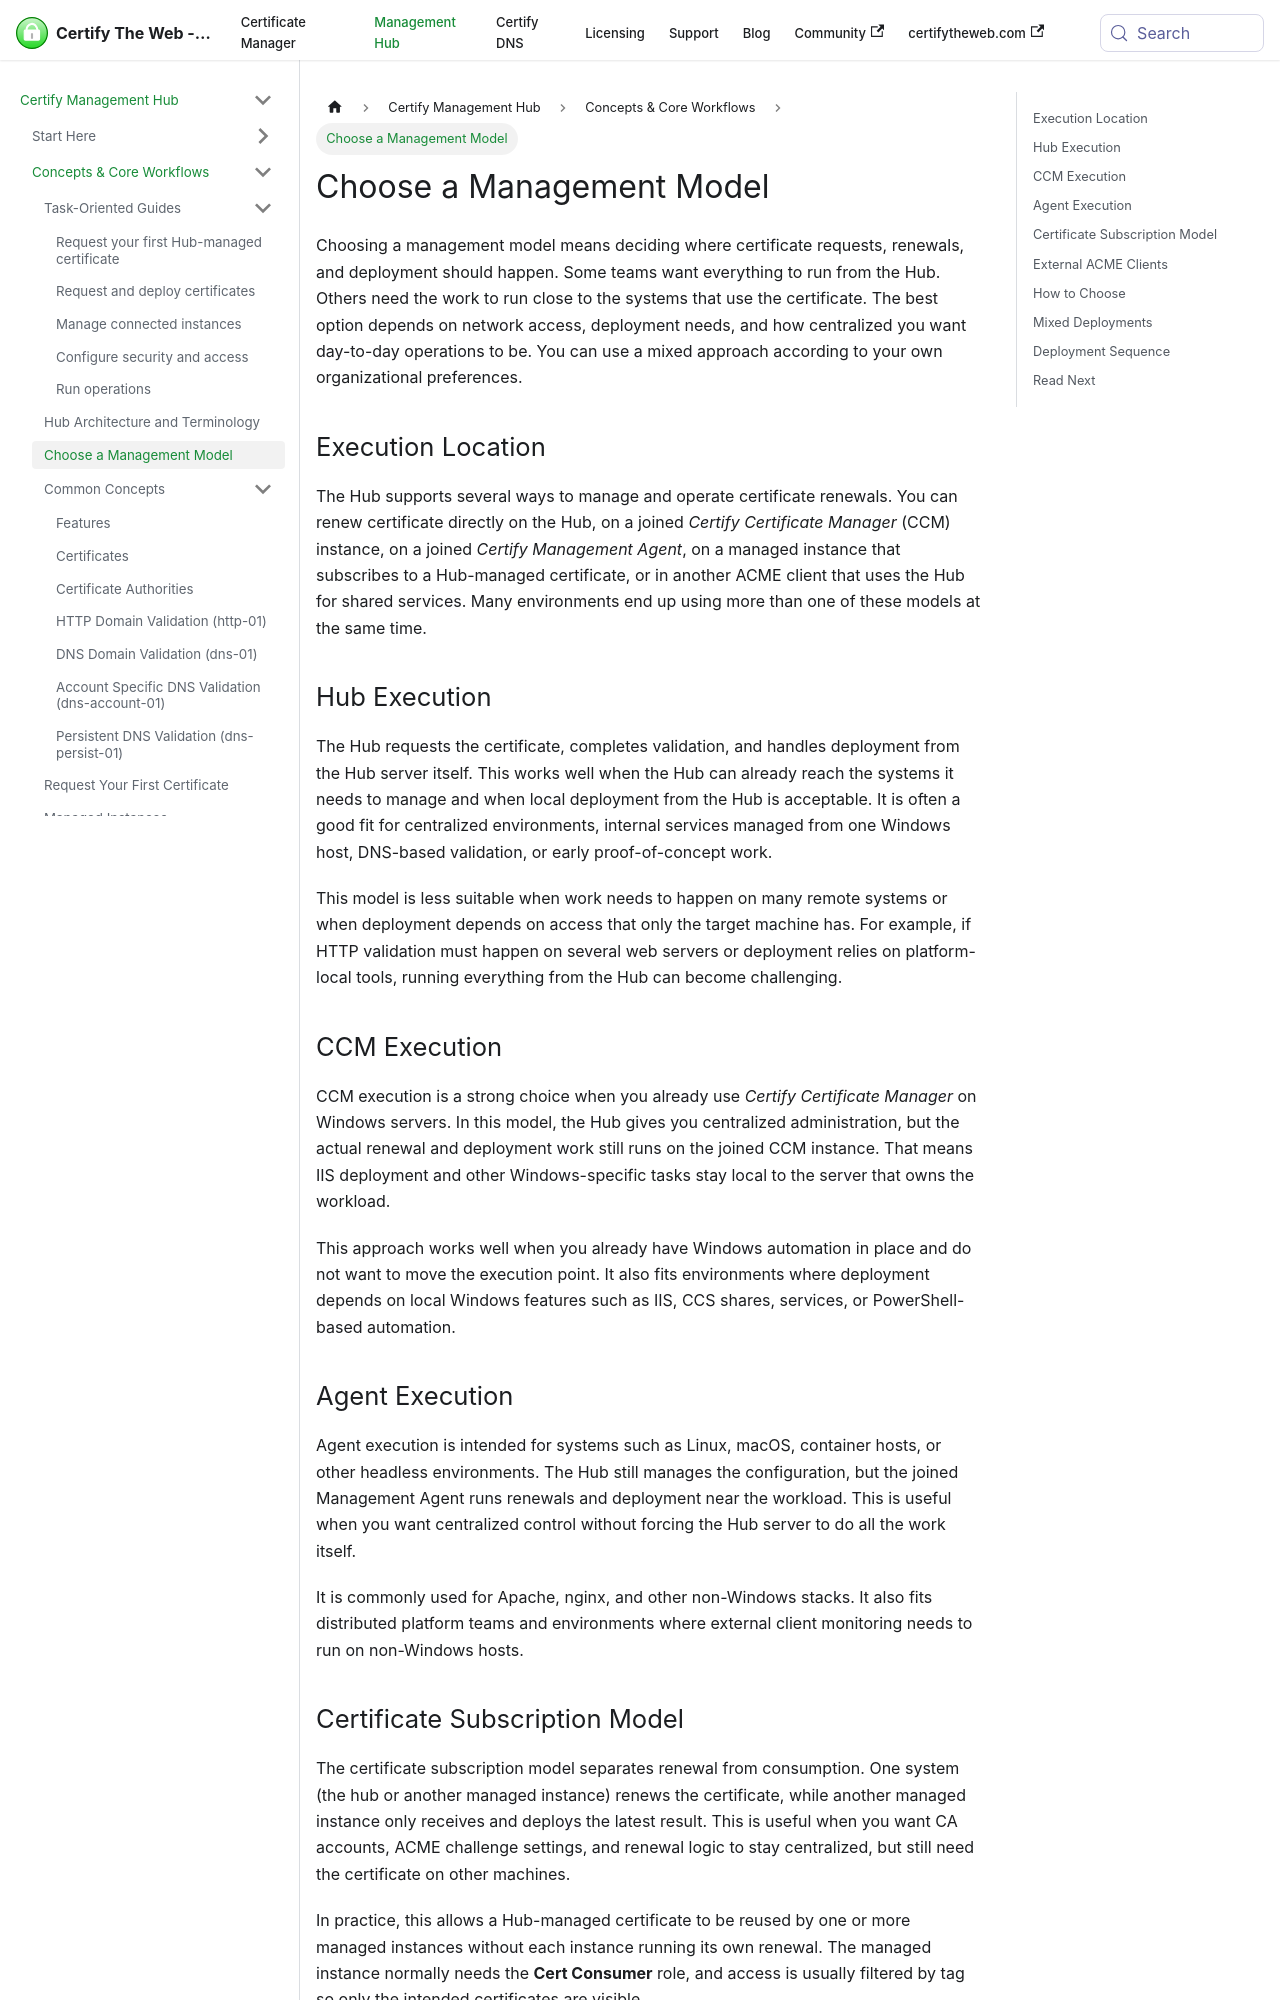

repository: webprofusion/certify-docs · page: docs/hub/concepts/management-models/index.html · generator: docusaurus

---
title: Choose a Management Model
description: Decide when to use the Hub itself, joined CCM instances, Agents, or external ACME clients with managed challenge and managed ACME features.
---

# Choose a Management Model

Choosing a management model means deciding where certificate requests, renewals, and deployment should happen. Some teams want everything to run from the Hub. Others need the work to run close to the systems that use the certificate. The best option depends on network access, deployment needs, and how centralized you want day-to-day operations to be. You can use a mixed approach according to your own organizational preferences.

## Execution Location

The Hub supports several ways to manage and operate certificate renewals. You can renew certificate directly on the Hub, on a joined *Certify Certificate Manager* (CCM) instance, on a joined *Certify Management Agent*, on a managed instance that subscribes to a Hub-managed certificate, or in another ACME client that uses the Hub for shared services. Many environments end up using more than one of these models at the same time.

## Hub Execution

The Hub requests the certificate, completes validation, and handles deployment from the Hub server itself. This works well when the Hub can already reach the systems it needs to manage and when local deployment from the Hub is acceptable. It is often a good fit for centralized environments, internal services managed from one Windows host, DNS-based validation, or early proof-of-concept work.

This model is less suitable when work needs to happen on many remote systems or when deployment depends on access that only the target machine has. For example, if HTTP validation must happen on several web servers or deployment relies on platform-local tools, running everything from the Hub can become challenging.

## CCM Execution

CCM execution is a strong choice when you already use *Certify Certificate Manager* on Windows servers. In this model, the Hub gives you centralized administration, but the actual renewal and deployment work still runs on the joined CCM instance. That means IIS deployment and other Windows-specific tasks stay local to the server that owns the workload.

This approach works well when you already have Windows automation in place and do not want to move the execution point. It also fits environments where deployment depends on local Windows features such as IIS, CCS shares, services, or PowerShell-based automation.

## Agent Execution

Agent execution is intended for systems such as Linux, macOS, container hosts, or other headless environments. The Hub still manages the configuration, but the joined Management Agent runs renewals and deployment near the workload. This is useful when you want centralized control without forcing the Hub server to do all the work itself.

It is commonly used for Apache, nginx, and other non-Windows stacks. It also fits distributed platform teams and environments where external client monitoring needs to run on non-Windows hosts.
